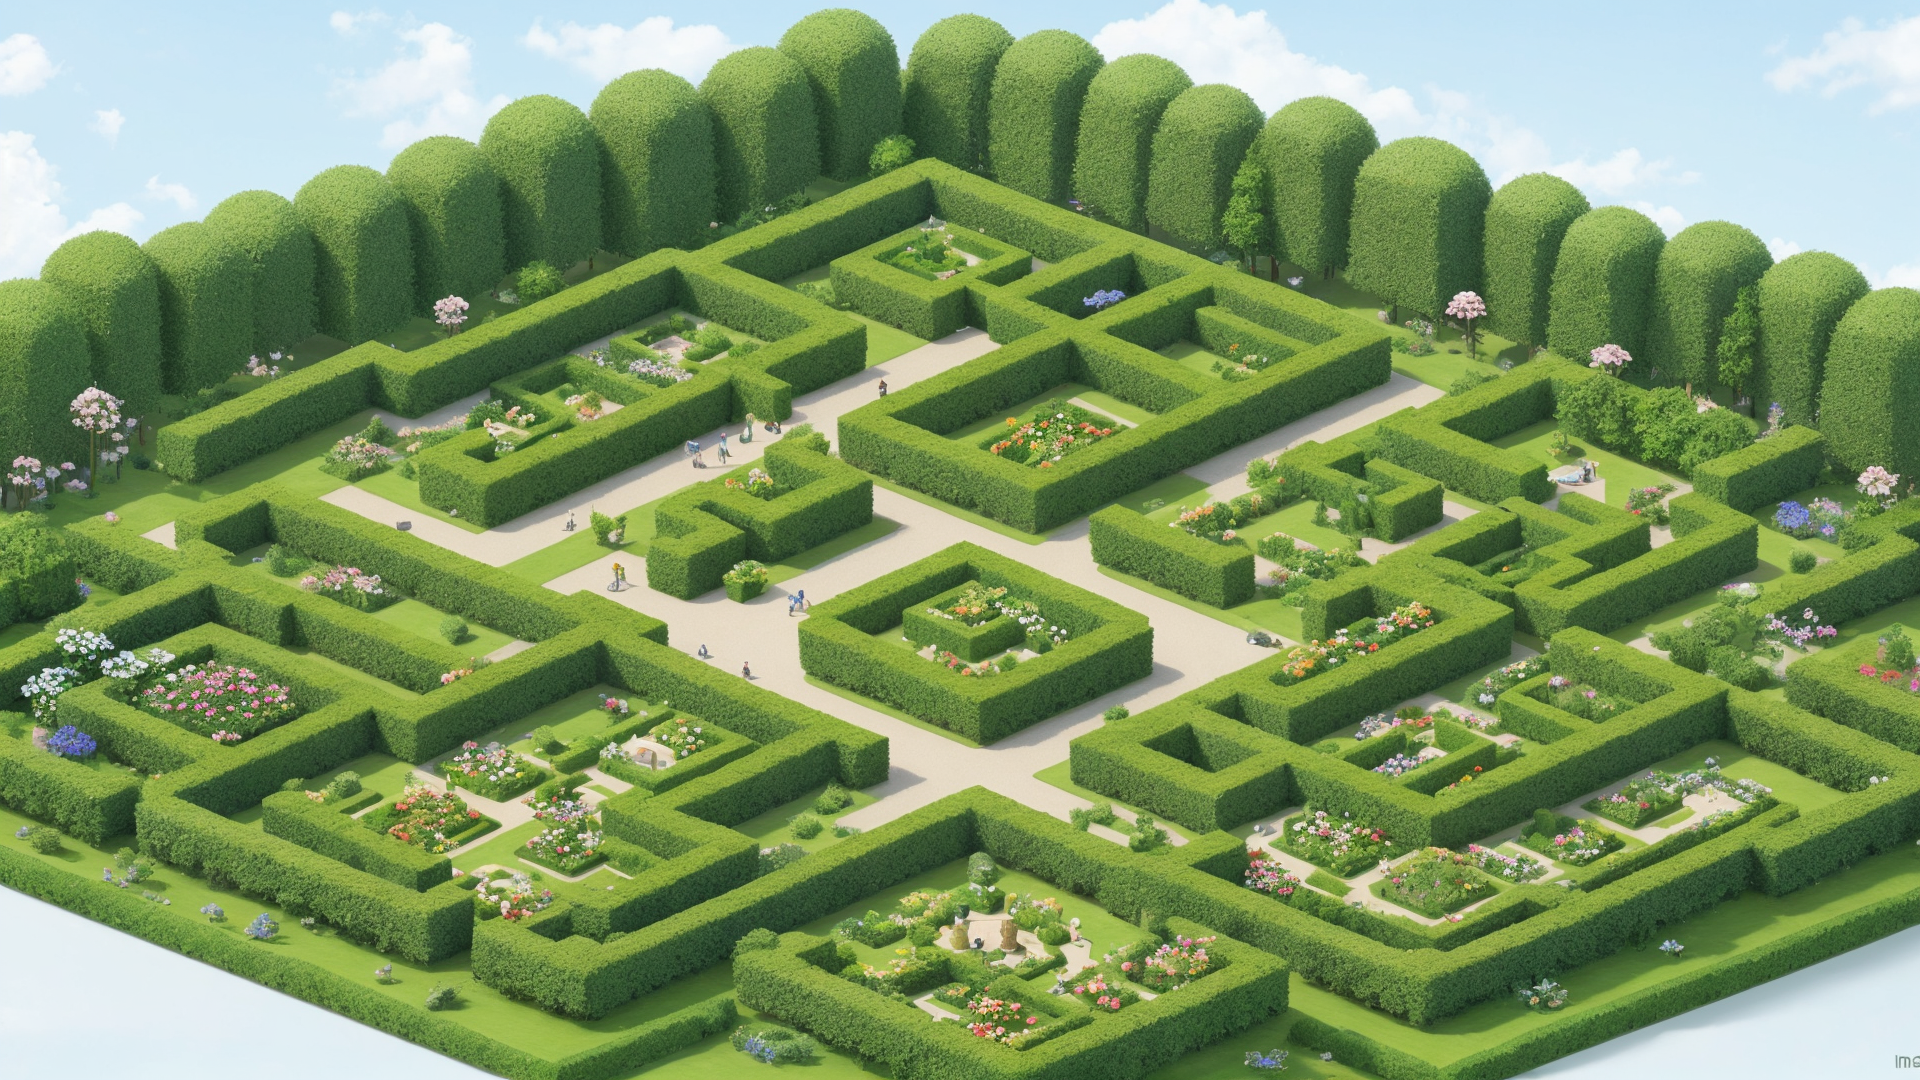
Generation parameters embedded in this image by AUTOMATIC1111 Stable Diffusion web UI or a fork of it (Forge, ...) (PNG 'parameters' text chunk):
enormous hedge maze for humans, isometric view, many flowers, insects
Negative prompt: demonic, hellish, doom colors, rainbow colors, bright
Steps: 20, Sampler: DPM++ 2M Karras, CFG scale: 7, Seed: 1626935856, Size: 640x360, Model hash: 6d82a674e1, Model: helloobjects_V15evae, Denoising strength: 0.7, Hires upscale: 3, Hires upscaler: Latent, Version: 1.8.0-RC